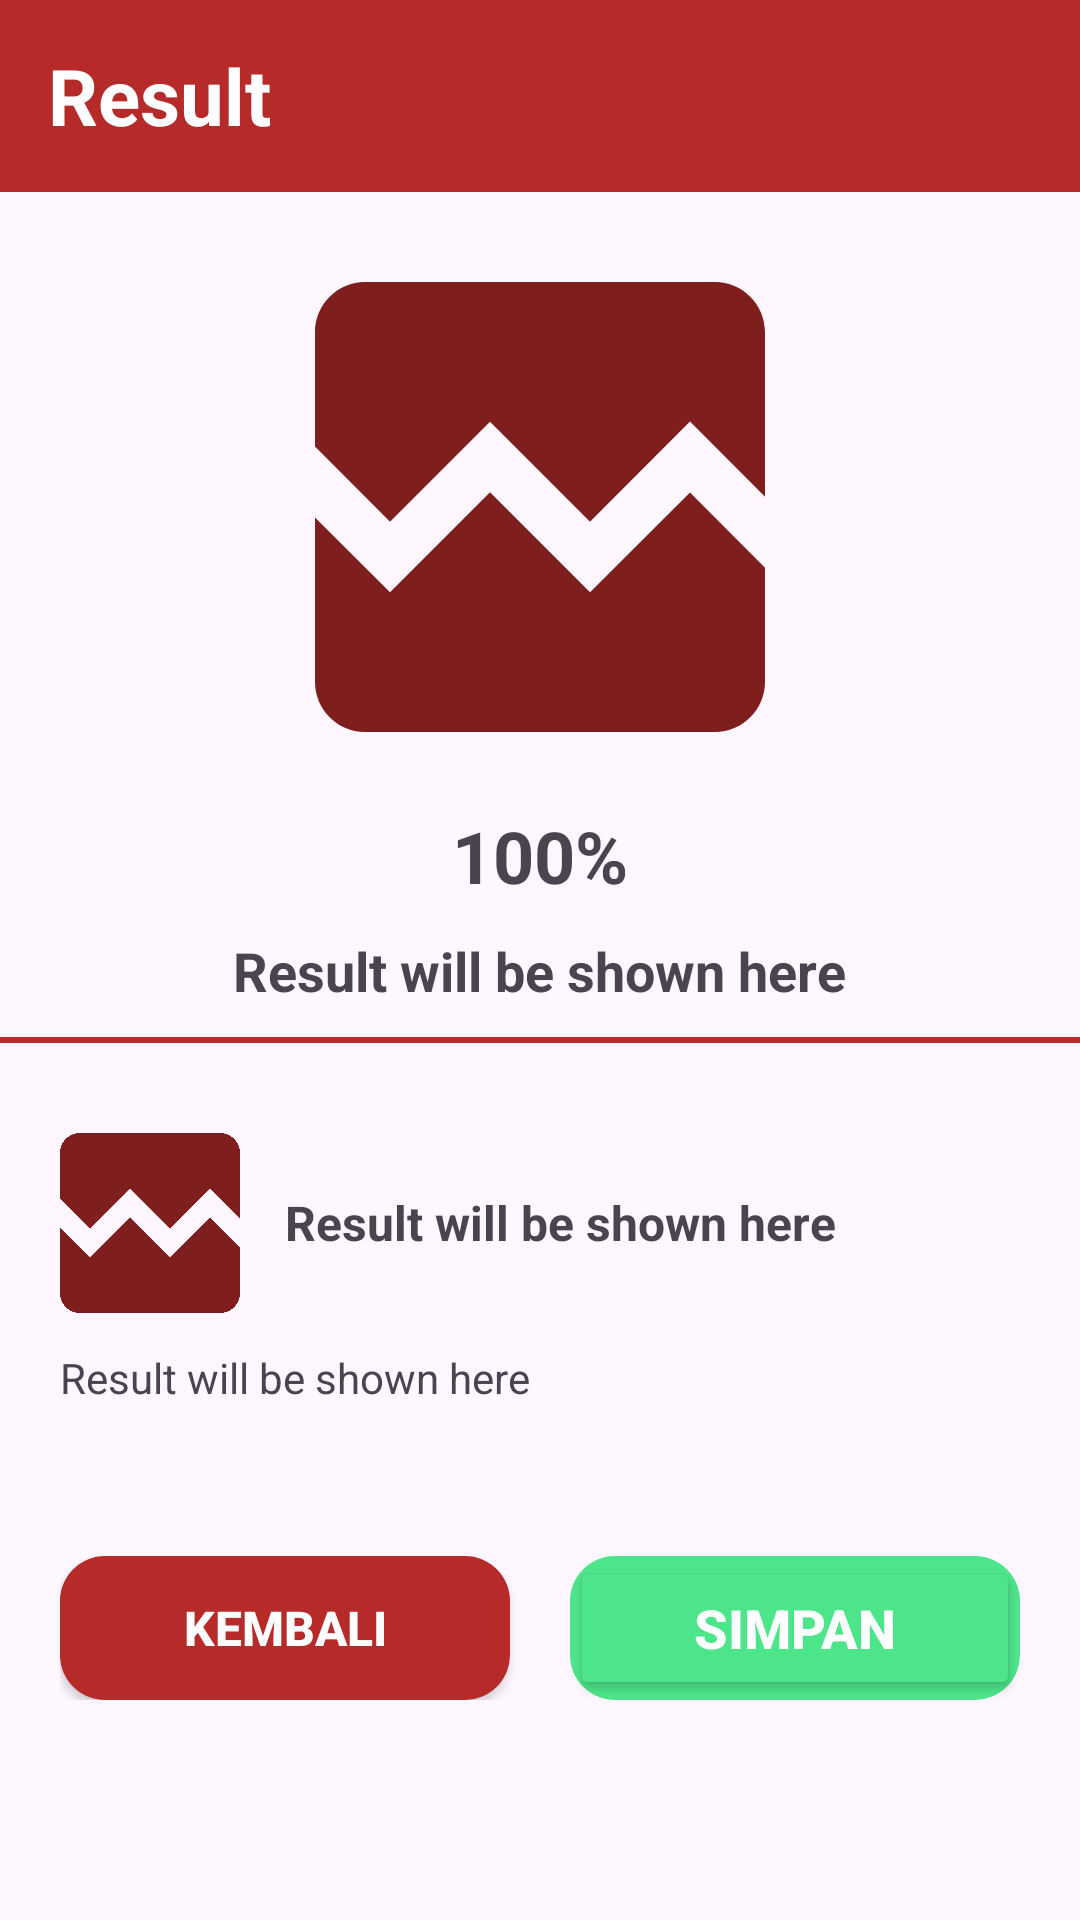

The Android layout XML behind this screen, and the referenced resources:
<!-- AndroidManifest.xml: application theme Theme.Chilifit -->
<!-- res/layout/activity_result.xml -->
<?xml version="1.0" encoding="utf-8"?>
<ScrollView xmlns:android="http://schemas.android.com/apk/res/android"
    xmlns:app="http://schemas.android.com/apk/res-auto"
    xmlns:tools="http://schemas.android.com/tools"
    android:id="@+id/main"
    android:layout_width="match_parent"
    android:layout_height="match_parent"
    android:orientation="vertical"
    tools:context=".ui.result.ResultActivity">

    <LinearLayout
        android:layout_width="match_parent"
        android:layout_height="wrap_content"
        android:orientation="vertical"
        android:gravity="center">
        <androidx.appcompat.widget.Toolbar
            android:id="@+id/toolbar"
            android:layout_width="match_parent"
            android:layout_height="?attr/actionBarSize"
            android:background="?attr/colorPrimary"
            android:elevation="4dp"
            android:theme="@style/ThemeOverlay.AppCompat.ActionBar"
            android:title=""
            app:layout_constraintTop_toTopOf="parent"
            app:popupTheme="@style/ThemeOverlay.AppCompat.Light"
            tools:layout_editor_absoluteX="72dp">


            <TextView
                android:id="@+id/textView"
                android:layout_width="match_parent"
                android:layout_height="wrap_content"
                android:text="Result"
                android:textColor="@color/white"
                android:textSize="26dp"
                android:textStyle="bold"
                tools:layout_editor_absoluteX="5dp" />
        </androidx.appcompat.widget.Toolbar>

        <ImageView
            android:id="@+id/resultImageView"
            android:layout_width="200dp"
            android:layout_height="200dp"
            android:layout_marginTop="5dp"
            android:src="@drawable/image"/>
        <TextView
            android:id="@+id/resultConfidence"
            android:layout_width="wrap_content"
            android:layout_height="wrap_content"
            android:textSize="24sp"
            android:text="100%"
            android:textStyle="bold"
            />
        <TextView
            android:id="@+id/resultClasify"
            android:layout_width="wrap_content"
            android:layout_height="wrap_content"
            android:textSize="18sp"
            android:textStyle="bold"
            android:layout_marginTop="10dp"
            android:text="Result will be shown here" />

        <View
            android:layout_width="match_parent"
            android:background="@color/Primary"
            android:layout_marginTop="10dp"
            android:layout_height="2dp"/>
        <LinearLayout
            android:id="@+id/viewArticle"
            android:layout_width="match_parent"
            android:layout_height="wrap_content"
            android:orientation="vertical"
            android:visibility="visible"
            android:layout_marginTop="20dp"
            android:layout_marginHorizontal="10dp"
            >
            <LinearLayout
                android:layout_width="match_parent"
                android:layout_height="wrap_content"
                android:orientation="horizontal">
                <ImageView
                    android:id="@+id/imageArticle"
                    android:layout_width="80dp"
                    android:layout_height="80dp"
                    android:src="@drawable/image"/>
                <TextView
                    android:id="@+id/titleArticle"
                    android:layout_width="wrap_content"
                    android:layout_height="wrap_content"
                    android:textSize="16sp"
                    android:textStyle="bold"
                    android:layout_marginStart="5dp"
                    android:layout_gravity="center"
                    android:text="Result will be shown here" />
            </LinearLayout>
            <TextView
                android:id="@+id/descArticle"
                android:layout_width="wrap_content"
                android:layout_height="wrap_content"
                android:textSize="14sp"
                android:layout_marginTop="2dp"
                android:layout_marginStart="10dp"
                android:text="Result will be shown here" />
        </LinearLayout>
        <LinearLayout
            android:layout_width="match_parent"
            android:layout_height="wrap_content"
            android:orientation="vertical">
            <TextView
                android:id="@+id/chiliHealty"
                android:layout_width="wrap_content"
                android:layout_height="wrap_content"
                android:textSize="16sp"
                android:textStyle="bold"
                android:layout_gravity="center"
                android:textColor="@color/Primary"
                android:visibility="gone"
                android:text="Terus jaga kesehatan cabaimu" />
        </LinearLayout>
        <LinearLayout
            android:id="@+id/galleryButton"
            android:layout_width="wrap_content"
            android:layout_height="wrap_content"
            android:layout_gravity="center"
            android:orientation="horizontal"

            android:layout_marginTop="50dp">

            <Button
                android:id="@+id/btnBack"
                android:layout_width="150dp"
                android:layout_height="wrap_content"
                android:layout_gravity="center_vertical"
                android:text="Kembali"
                android:textColor="@color/white"
                android:textSize="16dp"
                android:background="@drawable/bg_widget"
                android:layout_marginEnd="20dp"
                android:textStyle="bold" />
            <LinearLayout
                android:layout_width="wrap_content"
                android:layout_height="wrap_content"
                android:layout_gravity="center"
                android:background="@drawable/bgwidget2"
                android:orientation="horizontal">


                <Button
                    android:id="@+id/btnSave"
                    android:layout_width="150dp"
                    android:layout_height="wrap_content"
                    android:layout_gravity="center_vertical"
                    android:backgroundTint="@color/Secondary"
                    android:text="Simpan"
                    android:textColor="@color/white"
                    android:textSize="18dp"
                    android:textStyle="bold" />

            </LinearLayout>
        </LinearLayout>
    </LinearLayout>

</ScrollView>
<!-- resources referenced by this layout -->
<resources>
  <color name="Primary">#B62A29</color>
  <color name="Secondary">#4DE58A</color>
  <color name="white">#FFFFFFFF</color>
  <!-- drawable bg_widget (drawable) -->
  <?xml version="1.0" encoding="utf-8"?>
  <shape
      android:shape="rectangle"
      xmlns:android="http://schemas.android.com/apk/res/android">
  
      <solid android:color="@color/Primary"/>
      <corners android:radius="15dp"/>
  
  </shape>
  <!-- drawable bgwidget2 (drawable) -->
  <?xml version="1.0" encoding="utf-8"?>
  <shape
      android:shape="rectangle"
      xmlns:android="http://schemas.android.com/apk/res/android">
  
      <solid android:color="@color/Secondary"/>
      <corners android:radius="15dp"/>
  
  </shape>
  <!-- drawable image (drawable) -->
  <vector xmlns:android="http://schemas.android.com/apk/res/android" android:height="24dp" android:tint="#7E1F1E" android:viewportHeight="24" android:viewportWidth="24" android:width="24dp">
        
      <path android:fillColor="@android:color/white" android:pathData="M21,5v6.59l-3,-3.01 -4,4.01 -4,-4 -4,4 -3,-3.01L3,5c0,-1.1 0.9,-2 2,-2h14c1.1,0 2,0.9 2,2zM18,11.42l3,3.01L21,19c0,1.1 -0.9,2 -2,2L5,21c-1.1,0 -2,-0.9 -2,-2v-6.58l3,2.99 4,-4 4,4 4,-3.99z"/>
      
  </vector>
  <style name="Theme.Chilifit" parent="Base.Theme.Chilifit" />
  <style name="Base.Theme.Chilifit" parent="Theme.Material3.DayNight.NoActionBar">
          
          <item name="colorPrimary">@color/Primary</item>
      </style>
</resources>
